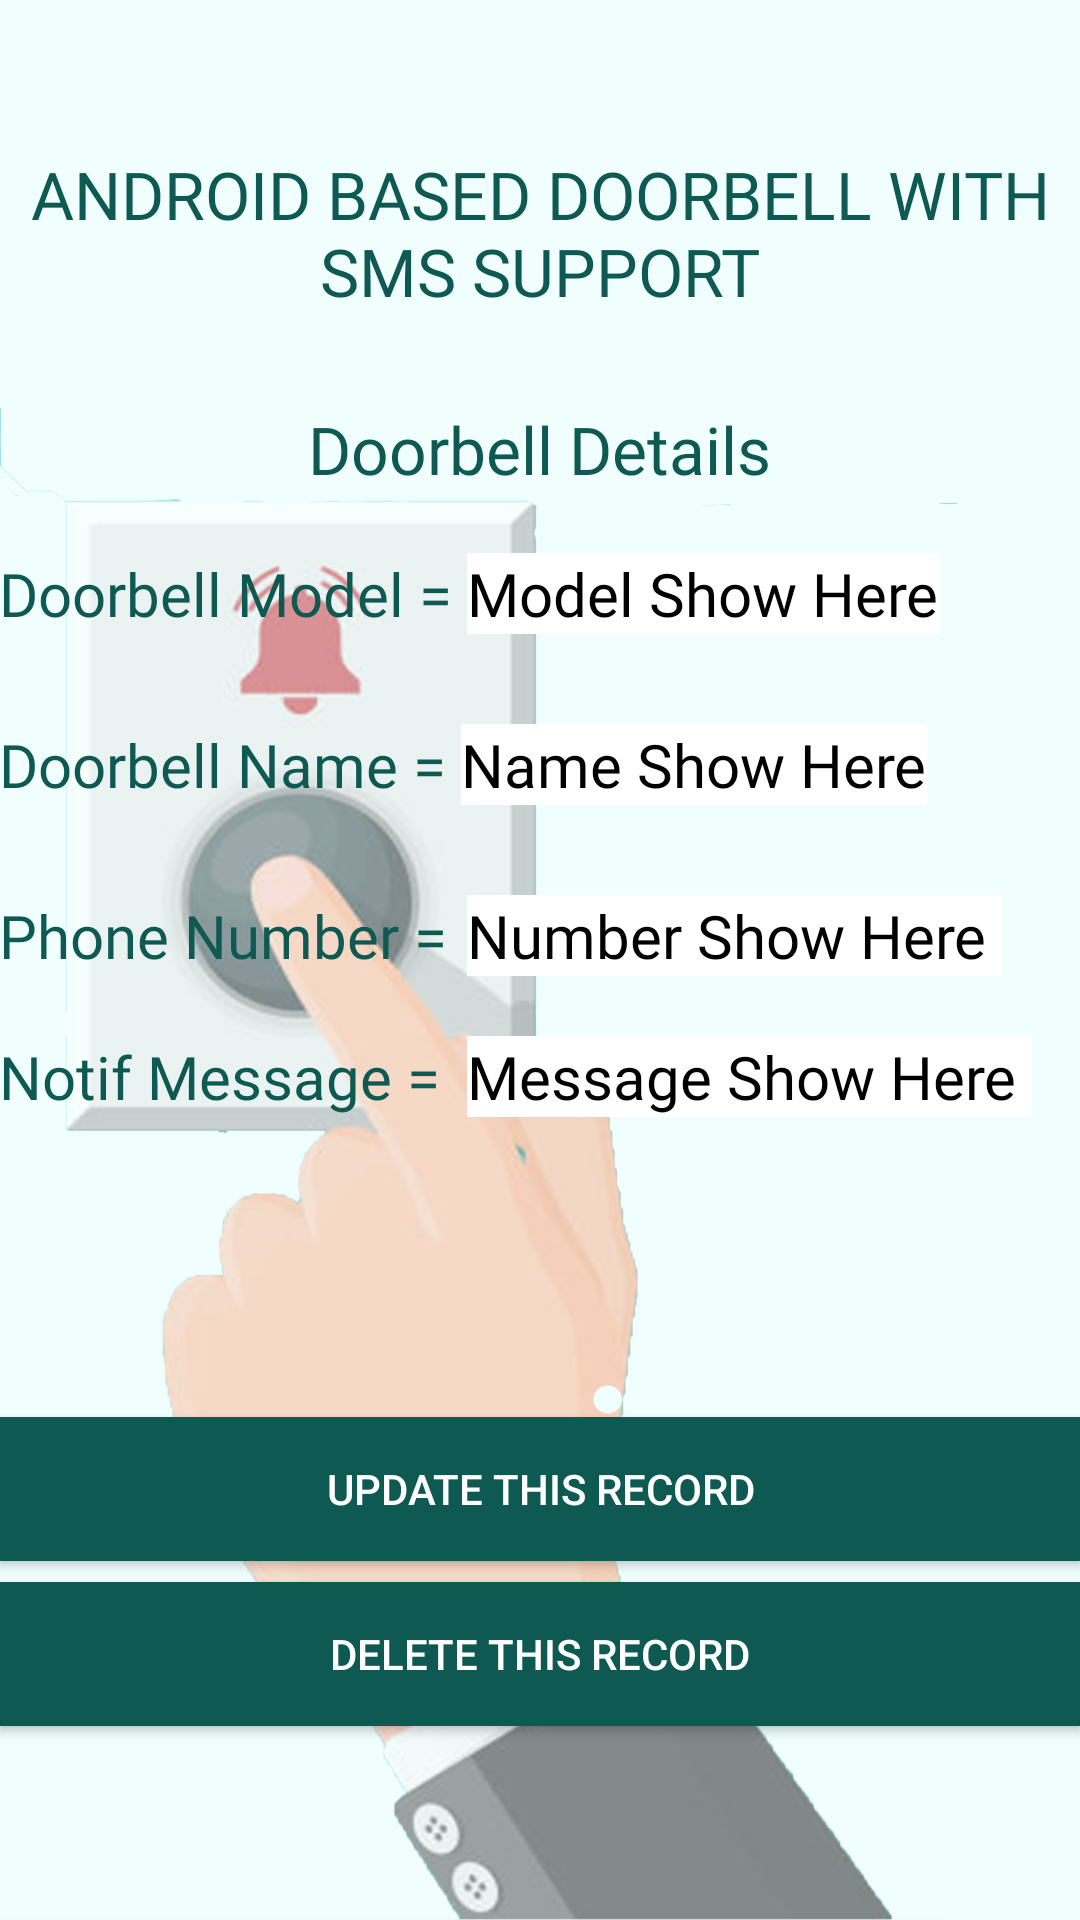

Android layout source for this screen:
<!-- AndroidManifest.xml: application theme Theme.Design.NoActionBar -->
<!-- res/layout/fragment_manage.xml -->
<?xml version="1.0" encoding="utf-8"?>
<RelativeLayout xmlns:android="http://schemas.android.com/apk/res/android"
    xmlns:tools="http://schemas.android.com/tools"
    xmlns:app="http://schemas.android.com/apk/res-auto"
    android:id="@+id/activity_show_single_record"
    android:layout_width="match_parent"
    android:layout_height="match_parent"
    android:paddingBottom="@dimen/activity_vertical_margin"
    android:paddingLeft="@dimen/activity_horizontal_margin"
    android:paddingRight="@dimen/activity_horizontal_margin"
    android:paddingTop="@dimen/activity_vertical_margin"
    tools:context="com.smsnotif.doorbellsms.showsinglerec"
    android:background="@drawable/bg25">
    <TextView
        android:id="@id/title"
        android:layout_width="wrap_content"
        android:layout_height="wrap_content"
        android:layout_alignParentTop="true"
        android:layout_centerHorizontal="true"
        android:layout_marginTop="50dp"
        android:gravity="center"
        android:fontFamily="@font/aquirebold"
        android:text="ANDROID BASED DOORBELL WITH SMS SUPPORT"
        android:textColor="#0E5A53"
        android:textSize="22sp" />
    <TextView
        android:id="@id/title_t2"
        android:layout_width="wrap_content"
        android:layout_height="wrap_content"
        android:layout_below="@id/title"
        android:layout_marginTop="30dp"
        android:layout_centerHorizontal="true"
        android:fontFamily="@font/antoniobold"
        android:text="Doorbell Details"
        android:textColor="#0E5A53"
        android:textSize="22sp" />

    <TextView
        android:id="@+id/textView"
        android:layout_width="wrap_content"
        android:layout_height="wrap_content"
        android:layout_below="@id/title_t2"
        android:layout_alignParentStart="true"
        android:layout_alignParentLeft="true"
        android:layout_centerHorizontal="true"
        android:layout_marginTop="20dp"
        android:fontFamily="@font/antoniobold"
        android:text="Doorbell Model = "
        android:textColor="#0E5A53"
        android:textSize="20dp" />

    <TextView
        android:id="@+id/edittextdbmodel"
        android:layout_below="@id/title_t2"
        android:layout_width="wrap_content"
        android:layout_height="wrap_content"
        android:layout_toEndOf="@+id/textView"
        android:layout_toRightOf="@+id/textView"
        android:text="Model Show Here"
        android:layout_centerHorizontal="true"
        android:background="@color/white"
        android:layout_marginTop="20dp"
        android:textColor="#000"
        android:fontFamily="@font/antoniobold"
        android:textSize="20dp" />

    <TextView
        android:id="@+id/textView3"
        android:layout_width="wrap_content"
        android:layout_height="wrap_content"
        android:layout_below="@+id/textView"
        android:fontFamily="@font/antoniobold"
        android:layout_alignParentStart="true"
        android:layout_alignParentLeft="true"
        android:layout_centerHorizontal="true"
        android:layout_marginTop="30dp"
        android:textColor="#0E5A53"
        android:text="Doorbell Name = "
        android:textSize="20dp" />

    <TextView
        android:text="Name Show Here"
        android:layout_width="wrap_content"
        android:layout_height="wrap_content"
        android:textColor="#000"
        android:textSize="20dp"
        android:id="@+id/textdbname"
        android:layout_alignBaseline="@+id/textView3"
        android:layout_alignBottom="@+id/textView3"
        android:layout_toRightOf="@+id/textView3"
        android:fontFamily="@font/antoniobold"
        android:layout_centerHorizontal="true"
        android:background="@color/white"
        android:layout_toEndOf="@+id/textView3" />

    <TextView
        android:text="Phone Number = "
        android:layout_width="wrap_content"
        android:layout_height="wrap_content"
        android:textSize="20dp"
        android:layout_centerHorizontal="true"
        android:id="@+id/textView5"
        android:layout_alignParentLeft="true"
        android:layout_alignParentStart="true"
        android:layout_below="@+id/textView3"
        android:layout_marginTop="30dp"
        android:fontFamily="@font/antoniobold"
        android:textColor="#0E5A53"/>

    <TextView
        android:text="Number Show Here "
        android:layout_width="wrap_content"
        android:layout_height="wrap_content"
        android:textColor="#000"
        android:textSize="20dp"
        android:id="@+id/textphonenum"
        android:layout_centerHorizontal="true"
        android:layout_alignBaseline="@+id/textView5"
        android:layout_alignBottom="@+id/textView5"
        android:layout_toRightOf="@+id/textView"
        android:background="@color/white"
        android:fontFamily="@font/antoniobold"
        android:layout_toEndOf="@+id/textView" />
    <TextView
        android:text="Notif Message = "
        android:layout_width="wrap_content"
        android:layout_height="wrap_content"
        android:textColor="#0E5A53"
        android:textSize="20dp"
        android:fontFamily="@font/antoniobold"
        android:layout_centerHorizontal="true"
        android:id="@+id/textmessage"
        android:layout_alignParentLeft="true"
        android:layout_alignParentStart="true"
        android:layout_below="@+id/textView5"
        android:layout_marginTop="20dp"/>

    <TextView
        android:text="Message Show Here "
        android:layout_width="wrap_content"
        android:layout_centerHorizontal="true"
        android:layout_height="wrap_content"
        android:textColor="#000"
        android:textSize="20dp"
        android:fontFamily="@font/antoniobold"
        android:id="@+id/textnotifmessage"
        android:background="@color/white"
        android:layout_alignBaseline="@+id/textmessage"
        android:layout_toRightOf="@+id/textView"
        android:layout_toEndOf="@+id/textView" />


    <Button
        android:text="Update This Record"
        android:layout_width="fill_parent"
        android:layout_height="wrap_content"
        android:layout_below="@+id/textmessage"
        android:layout_centerHorizontal="true"
        android:layout_marginTop="100dp"
        android:id="@+id/buttonUpdate"
        android:background="#0E5A53"
        />

    <Button
        android:id="@+id/buttonDelete"
        android:layout_width="fill_parent"
        android:layout_height="wrap_content"
        android:layout_below="@+id/buttonUpdate"
        android:layout_centerHorizontal="true"
        android:layout_marginTop="7dp"
        android:background="#0E5A53"
        android:text="Delete This Record"
        />

</RelativeLayout>
<!-- resources referenced by this layout -->
<resources>
  <!-- drawable bg25: png bitmap (drawable, 465419 bytes) -->
  <!-- not gathered from this repository: default colours our renderer supplied (Android Studio template values) -->
  <color name="white">#FFFFFFFF</color>
</resources>
